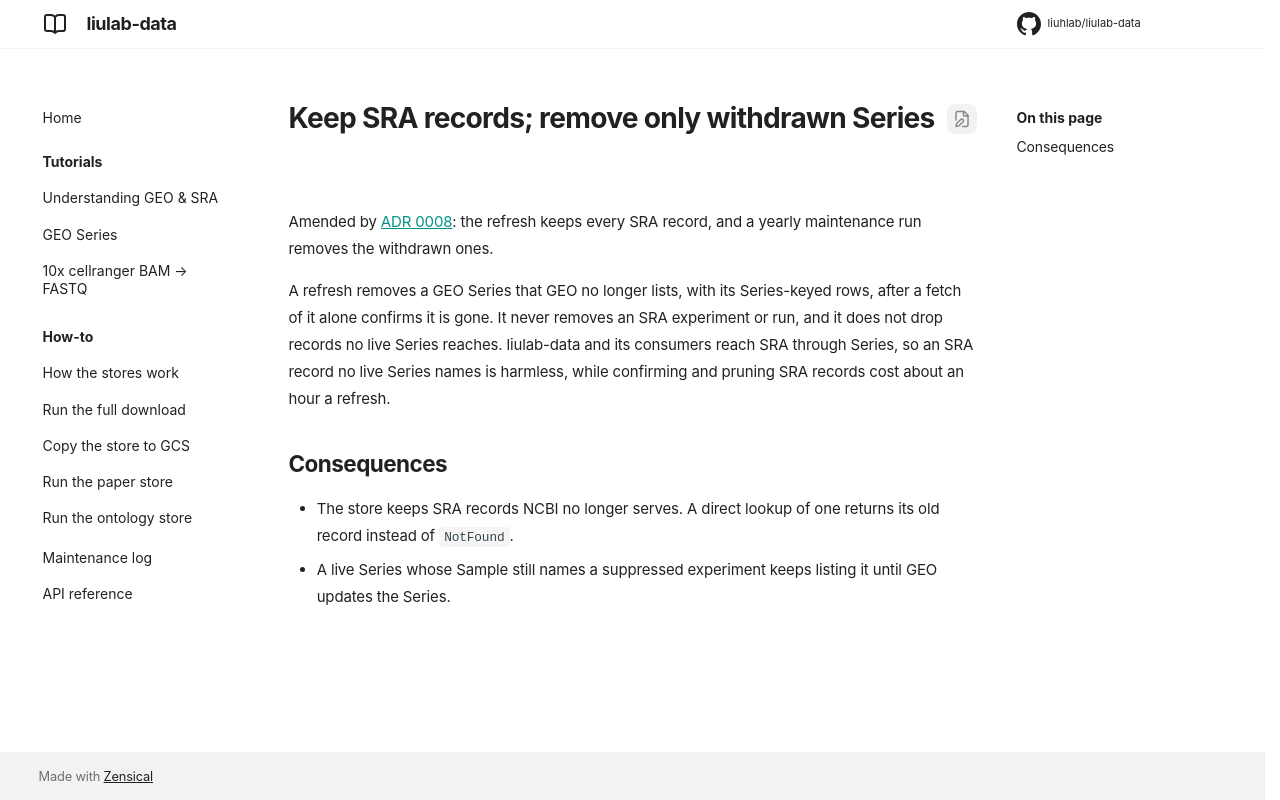

repository: liuhlab/liulab-data · page: adr/0005-keep-sra-records/index.html · generator: mkdocs

---
search:
  exclude: true
---

# Keep SRA records; remove only withdrawn Series

Amended by [ADR 0008](0008-yearly-sra-removal.md): the refresh keeps every SRA record, and a
yearly maintenance run removes the withdrawn ones.

A refresh removes a GEO Series that GEO no longer lists, with its Series-keyed rows, after a fetch
of it alone confirms it is gone. It never removes an SRA experiment or run, and it does not drop
records no live Series reaches. liulab-data and its consumers reach SRA through Series, so an SRA
record no live Series names is harmless, while confirming and pruning SRA records cost about an
hour a refresh.

## Consequences

- The store keeps SRA records NCBI no longer serves. A direct lookup of one returns its old
  record instead of `NotFound`.
- A live Series whose Sample still names a suppressed experiment keeps listing it until GEO
  updates the Series.
